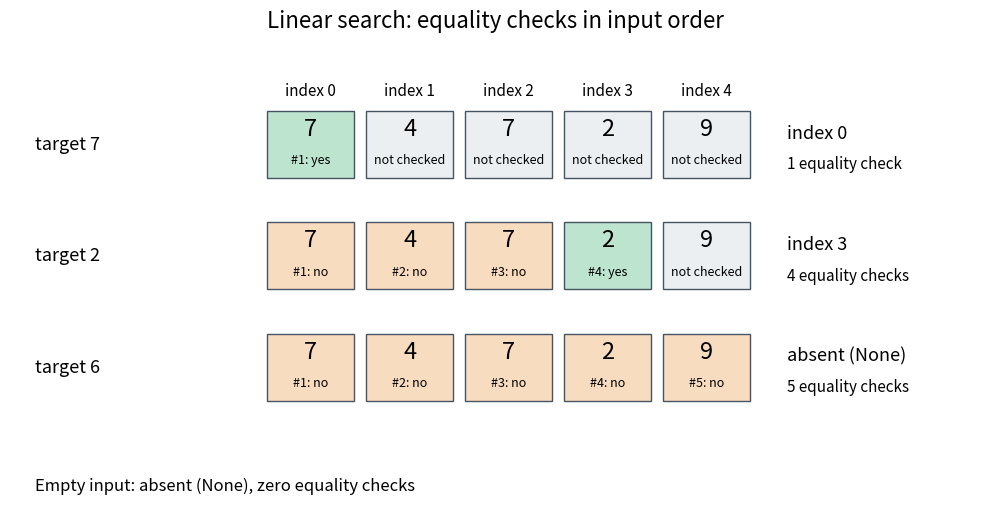

The script that saved this image: (Note: this script raises an exception after producing the figure.)
"""Draw an original first-match trace; tested with Python 3.14 and matplotlib 3.10.7."""

from pathlib import Path

import matplotlib.pyplot as plt
from matplotlib.patches import Rectangle


def trace(entries, target):
    checks = []
    for index, entry in enumerate(entries):
        matched = entry == target
        checks.append((index, matched))
        if matched:
            return index, checks
    return None, checks


def main():
    entries = [7, 4, 7, 2, 9]
    fig, ax = plt.subplots(figsize=(10, 5.4), dpi=120, facecolor="white")
    ax.set_facecolor("white")
    ax.set_xlim(-2.6, 7.2)
    ax.set_ylim(-1.5, 4.8)
    ax.axis("off")
    ax.set_title("Linear search: equality checks in input order", fontsize=16, pad=17)
    for index in range(len(entries)):
        ax.text(index + 0.44, 4.2, f"index {index}", ha="center", fontsize=11)
    for y, target in zip((3.1, 1.6, 0.1), (7, 2, 6)):
        found, checks = trace(entries, target)
        by_index = dict(checks)
        ax.text(-2.35, y + 0.45, f"target {target}", va="center", fontsize=13)
        for index, entry in enumerate(entries):
            tested = index in by_index
            matched = by_index.get(index, False)
            color = "#bde4cf" if matched else "#f8dcc0" if tested else "#eceff2"
            ax.add_patch(Rectangle((index, y), 0.88, 0.9, facecolor=color, edgecolor="#465361"))
            ax.text(index + 0.44, y + 0.57, str(entry), ha="center", fontsize=17)
            label = f"#{index + 1}: {'yes' if matched else 'no'}" if tested else "not checked"
            ax.text(index + 0.44, y + 0.19, label, ha="center", fontsize=9)
        result = f"index {found}" if found is not None else "absent (None)"
        ax.text(5.25, y + 0.53, result, fontsize=13)
        ax.text(5.25, y + 0.12, f"{len(checks)} equality check{'s' if len(checks) != 1 else ''}", fontsize=11)
    ax.text(-2.35, -1.1, "Empty input: absent (None), zero equality checks", fontsize=12)
    fig.tight_layout()
    fig.savefig(Path(__file__).with_suffix(".png").name, facecolor="white")
    plt.close(fig)


if __name__ == "__main__":
    main()
